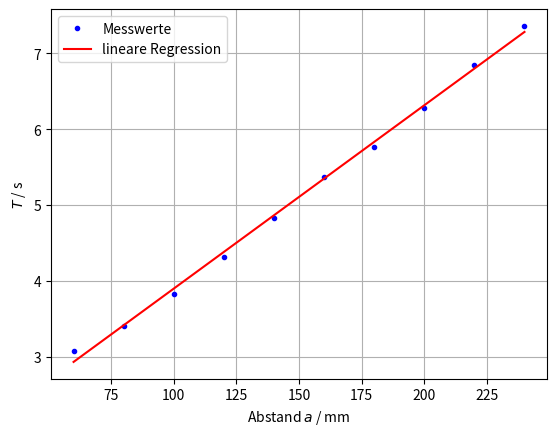

This figure's Python source: (Note: this script raises an exception after producing the figure.)
import matplotlib.pyplot as plt
import numpy as np

#x = np.linspace(0, 10, 1000)
#y = x ** np.sin(x)

#plt.subplot(1, 2, 1)
#plt.plot(x, y, label='Kurve')
#plt.xlabel(r'$\alpha \mathbin{/} \unit{\ohm}$')
#plt.ylabel(r'$y \mathbin{/} \unit{\micro\joule}$')
#plt.legend(loc='best')

#plt.subplot(1, 2, 2)
#plt.plot(x, y, label='Kurve')
#plt.xlabel(r'$\alpha \mathbin{/} \unit{\ohm}$')
#plt.ylabel(r'$y \mathbin{/} \unit{\micro\joule}$')
#plt.legend(loc='best')

# in matplotlibrc leider (noch) nicht möglich
#plt.tight_layout(pad=0, h_pad=1.08, w_pad=1.08)


x = np.linspace(60, 240, 10)
y = [3.08, 3.40, 3.83, 4.32, 4.83, 5.37, 5.76, 6.28, 6.84, 7.36]

N = len(y)
Delta = N * np.sum(x**2) - (np.sum(x))**2

A = (N * np.sum(x * y) - np.sum(x) * np.sum(y)) / Delta
B = (np.sum(x**2) * np.sum(y) - np.sum(x) * np.sum(x * y)) / Delta

sigma_y = np.sqrt(np.sum((y - A * x - B)**2) / (N - 2))

A_error = sigma_y * np.sqrt(N / Delta)
B_error = sigma_y * np.sqrt(np.sum(x**2) / Delta)

#xn = x*x
#yn = y**2
plt.plot(x, y, 'b.', label='Messwerte')
plt.xlabel(r'Abstand $a$ / mm')
plt.ylabel(r'$T$ / s')


plt.plot(x, A*x + B,'r', label='lineare Regression')

plt.grid()
plt.legend()
print(A, A_error, B, B_error)

plt.savefig('build/plot.pdf')
